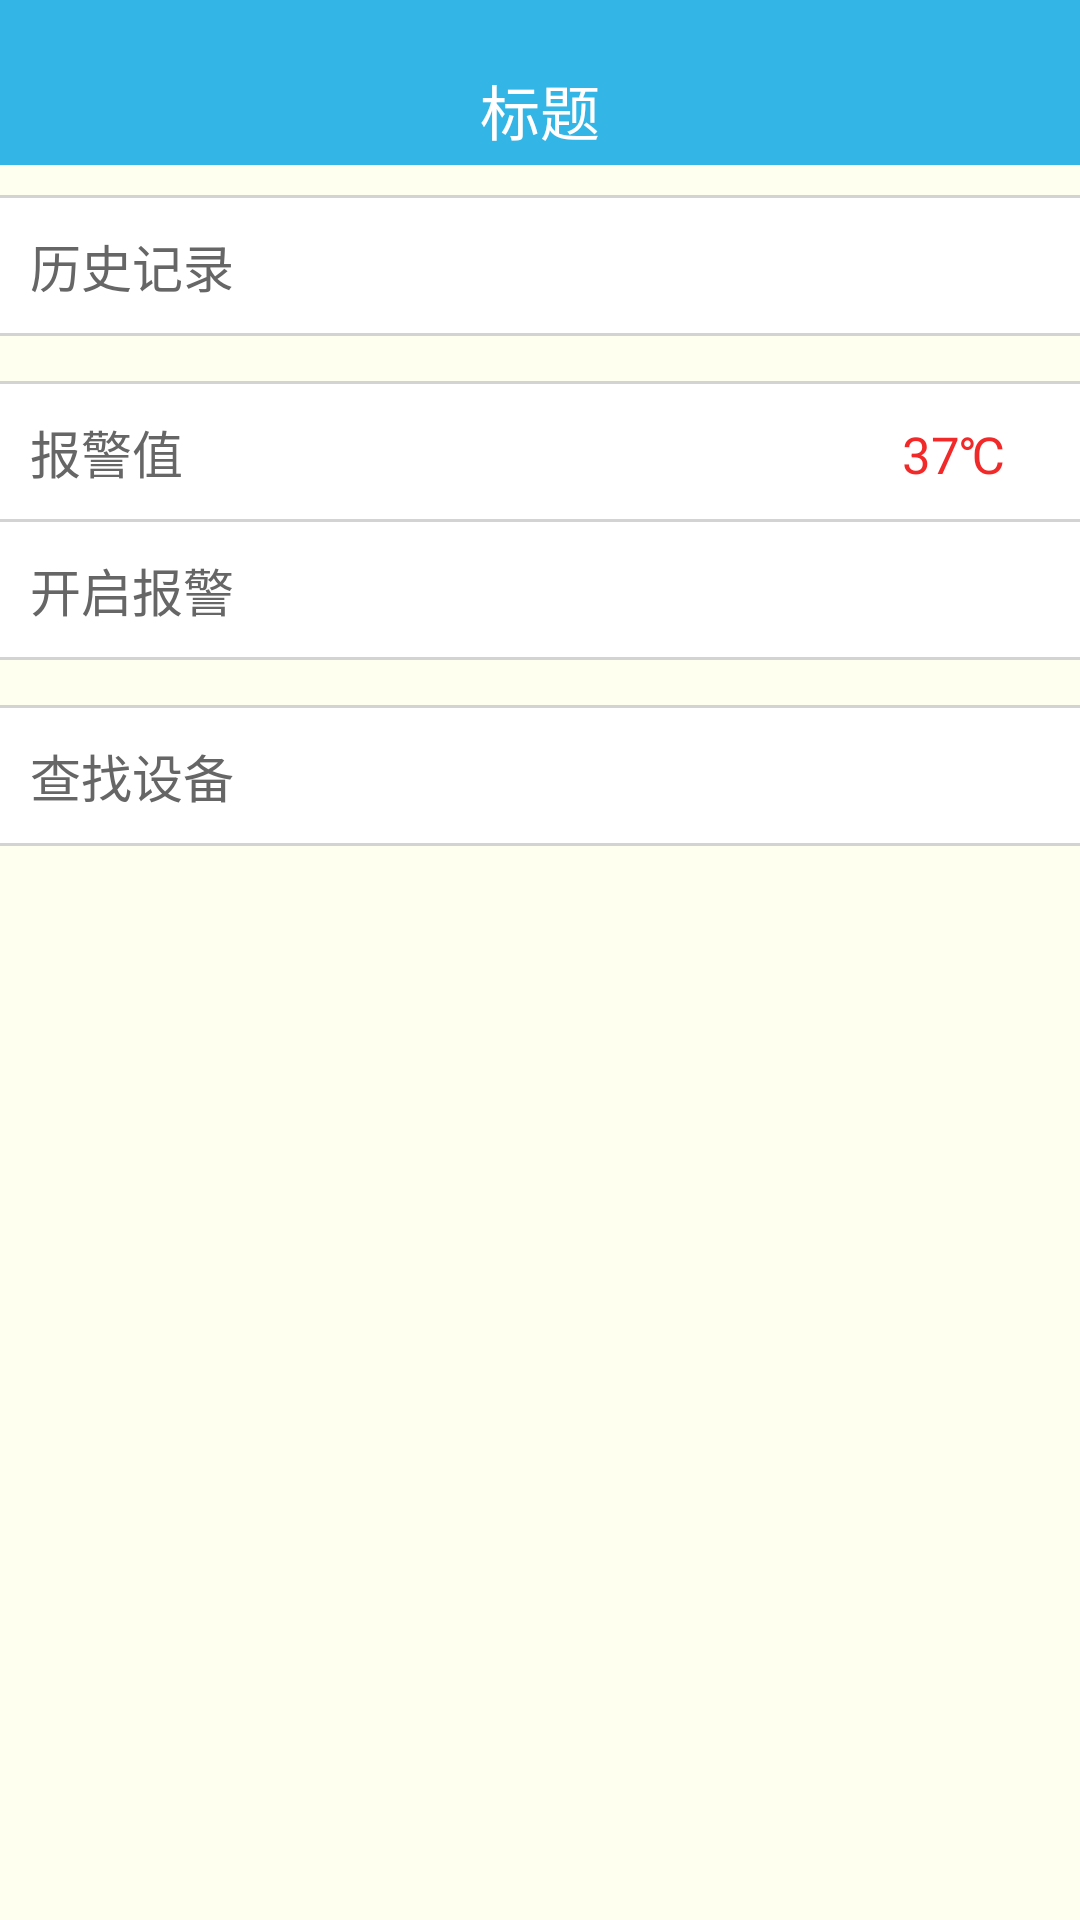

The Android layout XML behind this screen, and the referenced resources:
<!-- AndroidManifest.xml: application theme AppTheme -->
<!-- res/layout/activity_menu.xml -->
<?xml version="1.0" encoding="utf-8"?>
<LinearLayout xmlns:android="http://schemas.android.com/apk/res/android"
              android:orientation="vertical"
              android:layout_width="match_parent"
              android:layout_height="match_parent"
              android:background="@color/ivory"
    android:id="@+id/main">

    <include layout="@layout/ic_title"/>

    <View
        android:layout_width="match_parent"
        android:layout_height="1dp"
        android:layout_marginTop="10dp"
        android:background="@color/graywhite"/>

    <TextView
        android:id="@+id/history"
        android:layout_width="match_parent"
        android:layout_height="wrap_content"
        android:textSize="17sp"
        android:text="历史记录"
        android:textColor="@color/black_text"
        android:padding="10dp"
        android:background="@color/white"/>

    <View
        android:layout_width="match_parent"
        android:layout_height="1dp"
        android:background="@color/graywhite"/>
    <View
        android:layout_width="match_parent"
        android:layout_height="1dp"
        android:layout_marginTop="15dp"
        android:background="@color/graywhite"/>
    <LinearLayout
        android:layout_width="match_parent"
        android:layout_height="wrap_content"
        android:orientation="horizontal"
        android:background="@color/white"
        android:padding="10dp">

        <TextView
            android:layout_width="wrap_content"
            android:layout_height="wrap_content"
            android:textSize="17sp"
            android:text="报警值"
            android:textColor="@color/black_text"/>

        <TextView
            android:id="@+id/temp_threashod"
            android:layout_width="0dp"
            android:layout_weight="1"
            android:layout_height="wrap_content"
            android:gravity="right"
            android:textSize="17sp"
            android:layout_marginRight="15dp"
            android:text="37℃"
            android:textColor="@color/red"/>

    </LinearLayout>

    <View
        android:layout_width="match_parent"
        android:layout_height="1dp"
        android:background="@color/graywhite"/>

    <LinearLayout
        android:layout_width="match_parent"
        android:layout_height="wrap_content"
        android:orientation="horizontal"
        android:background="@color/white"
        android:padding="10dp">

        <TextView
            android:layout_width="0dp"
            android:layout_weight="1"
            android:layout_height="wrap_content"
            android:textSize="17sp"
            android:text="开启报警"
            android:textColor="@color/black_text"/>

        <ToggleButton
            android:id="@+id/btn_bj"
            android:layout_width="wrap_content"
            android:layout_height="25dp"
            android:layout_gravity="center_horizontal"
            android:background="@android:color/transparent"
            android:button="@drawable/checkbox_iphone"
            android:text=""
            android:textOff=""
            android:textOn="" />

    </LinearLayout>

    <View
        android:layout_width="match_parent"
        android:layout_height="1dp"
        android:background="@color/graywhite"/>
    <View
        android:layout_width="match_parent"
        android:layout_height="1dp"
        android:layout_marginTop="15dp"
        android:background="@color/graywhite"/>
    <TextView
        android:id="@+id/scan_device"
        android:layout_width="match_parent"
        android:layout_height="wrap_content"
        android:textSize="17sp"
        android:text="查找设备"
        android:textColor="@color/black_text"
        android:padding="10dp"
        android:background="@color/white"/>
    <View
        android:layout_width="match_parent"
        android:layout_height="1dp"
        android:background="@color/graywhite"/>
</LinearLayout>
<!-- res/layout/ic_title.xml (included above) -->
<?xml version="1.0" encoding="utf-8"?>
<LinearLayout
    xmlns:android="http://schemas.android.com/apk/res/android"
    android:orientation="horizontal"
    android:layout_width="match_parent"
    android:layout_height="55dp"
    android:paddingTop="15dp"
    android:background="@color/blue"
    android:id="@+id/anim_layout">

    <LinearLayout
        android:layout_width="match_parent"
        android:layout_height="wrap_content"
        android:padding="7dp"
        android:gravity="center_vertical"
        android:orientation="horizontal">
        <ImageView
            android:id="@+id/back"
            android:layout_width="35dp"
            android:layout_height="35dp"
            android:src="@drawable/ic_back_left"/>
        <TextView
            android:id="@+id/ic_title"
            android:layout_width="0dp"
            android:layout_weight="1"
            android:layout_height="wrap_content"
            android:text="标题"
            android:gravity="center"
            android:textColor="@color/white"
            android:textSize="20sp"/>
        <TextView
            android:layout_width="35dp"
            android:layout_height="35dp"/>
    </LinearLayout>
</LinearLayout>
<!-- resources referenced by this layout -->
<resources>
  <color name="black_text">#666666</color>
  <color name="blue">#ff33b5e5</color>
  <color name="graywhite">#d4d3d3</color>
  <color name="ivory">#FFFFF0</color>
  <color name="red">#f22929</color>
  <color name="white">#ffffff</color>
  <style name="AppTheme" parent="Theme.AppCompat.Light.NoActionBar">
          
          <item name="colorPrimary">@color/colorPrimary</item>
          <item name="colorPrimaryDark">@color/colorPrimaryDark</item>
          <item name="colorAccent">@color/colorAccent</item>
      </style>
  <color name="colorPrimary">#3F51B5</color>
  <color name="colorPrimaryDark">#303F9F</color>
  <color name="colorAccent">#FF4081</color>
</resources>
